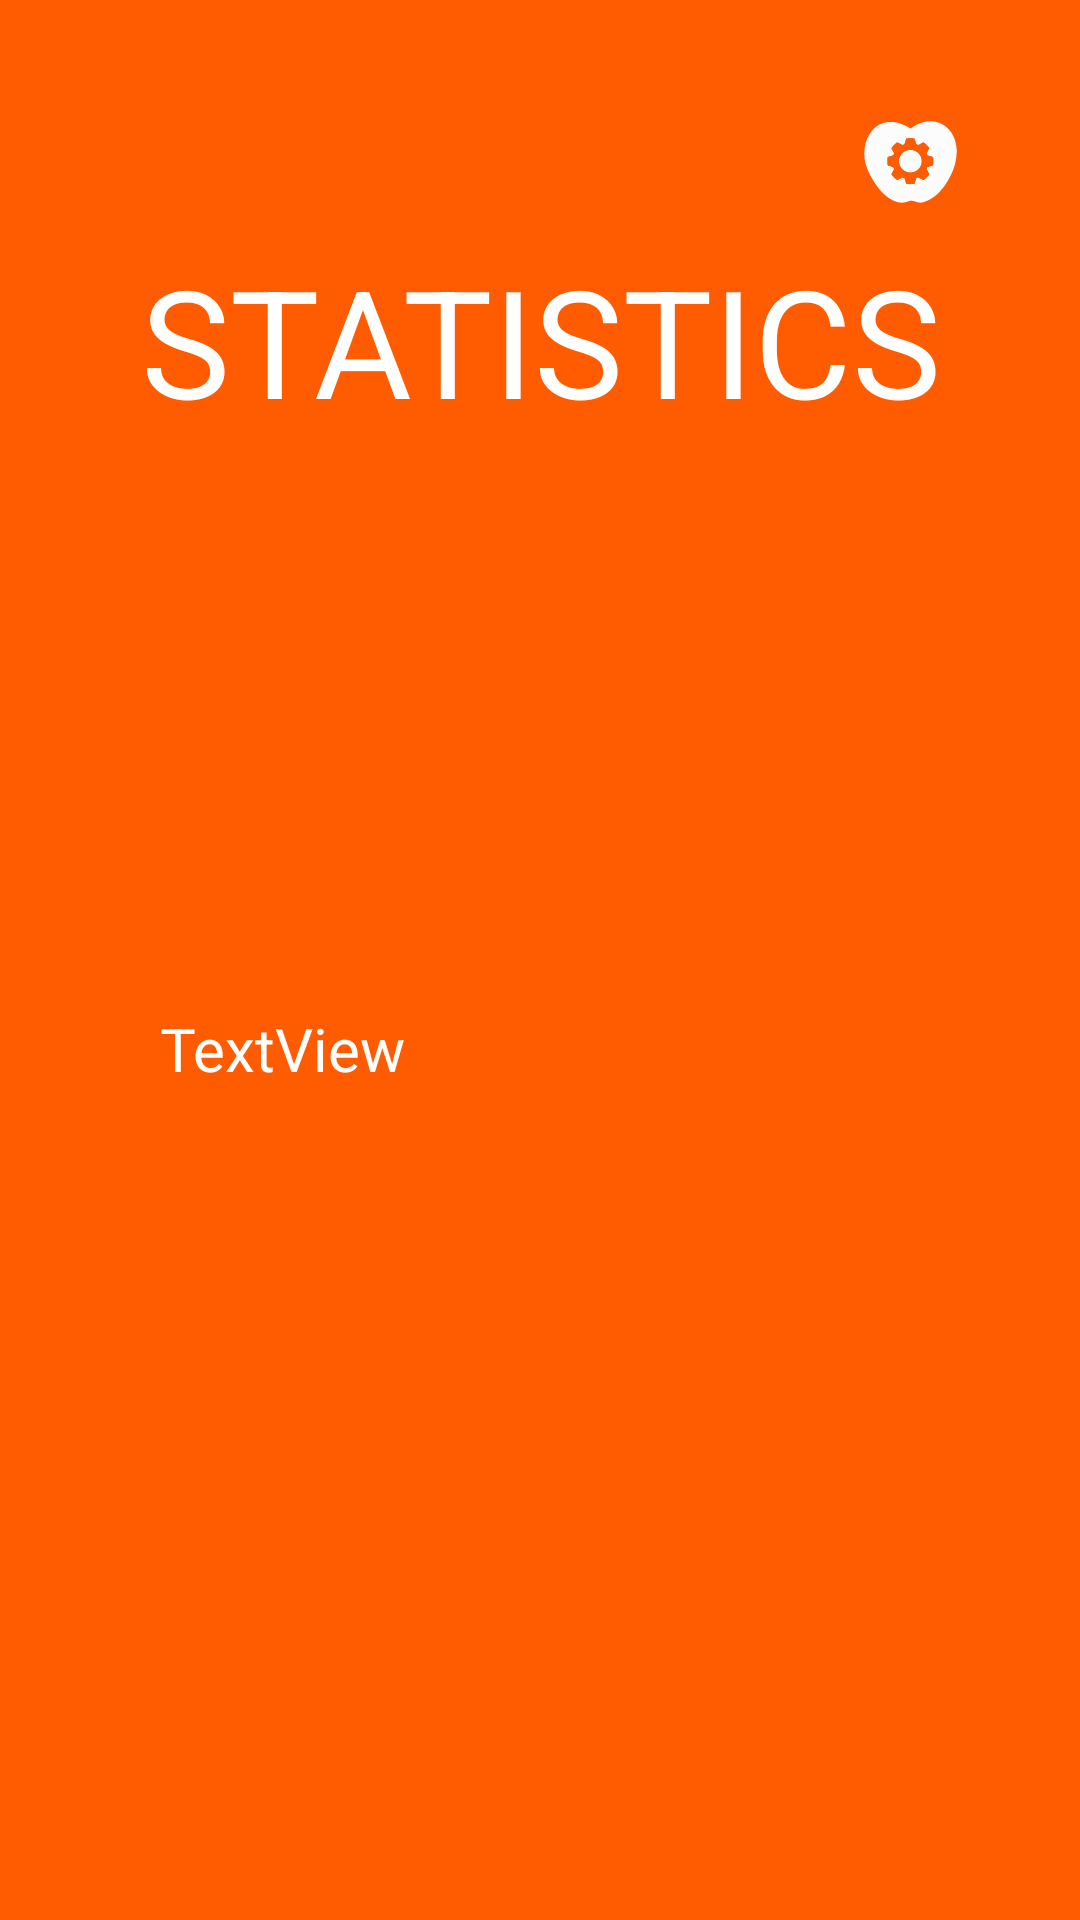

The Android layout XML behind this screen, and the referenced resources:
<!-- AndroidManifest.xml: application theme AppTheme -->
<!-- res/layout/activity_statistics.xml -->
<?xml version="1.0" encoding="utf-8"?>
<android.support.constraint.ConstraintLayout xmlns:android="http://schemas.android.com/apk/res/android"
    xmlns:app="http://schemas.android.com/apk/res-auto"
    xmlns:tools="http://schemas.android.com/tools"
    android:layout_width="match_parent"
    android:layout_height="match_parent"
    android:background="#ff5b00"
    tools:context=".statistics">

    <TextView
        android:id="@+id/txtStatsExtended"
        android:layout_width="wrap_content"
        android:layout_height="wrap_content"
        android:text="TextView"
        android:textColor="#ffffffff"
        android:textSize="20sp"
        app:layout_constraintBottom_toBottomOf="parent"
        app:layout_constraintEnd_toEndOf="parent"
        app:layout_constraintHorizontal_bias="0.192"
        app:layout_constraintStart_toStartOf="parent"
        app:layout_constraintTop_toTopOf="parent"
        app:layout_constraintVertical_bias="0.548" />


    <ImageView
        android:id="@+id/settingsClose"
        android:layout_width="57dp"
        android:layout_height="52dp"
        android:layout_marginTop="28dp"
        android:layout_marginEnd="28dp"
        android:src="@drawable/ic_settinglogo"
        app:layout_constraintEnd_toEndOf="parent"
        app:layout_constraintTop_toTopOf="parent" />

    <TextView
        android:id="@+id/statsTitle"
        android:layout_width="wrap_content"
        android:layout_height="wrap_content"
        android:layout_marginStart="8dp"
        android:layout_marginTop="80dp"
        android:layout_marginEnd="8dp"
        android:fontFamily="sans-serif"
        android:text="Statistics"
        android:textAlignment="center"
        android:textAllCaps="true"
        android:textAppearance="@style/TextAppearance.AppCompat.Display1"
        android:textColor="#FFFFFF"
        android:textColorLink="#FFFFFF"
        android:textSize="50sp"
        app:layout_constraintEnd_toEndOf="parent"
        app:layout_constraintStart_toStartOf="parent"
        app:layout_constraintTop_toTopOf="parent"
        tools:text="Statistics" />

</android.support.constraint.ConstraintLayout>
<!-- resources referenced by this layout -->
<resources>
  <!-- drawable ic_settinglogo: vector/xml drawable (drawable, 29916 chars, omitted) -->
  <style name="AppTheme" parent="Theme.AppCompat.Light.NoActionBar">
          
          <item name="colorPrimary">@color/colorPrimary</item>
          <item name="colorPrimaryDark">@color/colorPrimaryDark</item>
          <item name="colorAccent">@color/colorAccent</item>
      </style>
  <color name="colorPrimary">#F70BDBC5</color>
  <color name="colorPrimaryDark">#00574B</color>
  <color name="colorAccent">#D81B60</color>
</resources>
